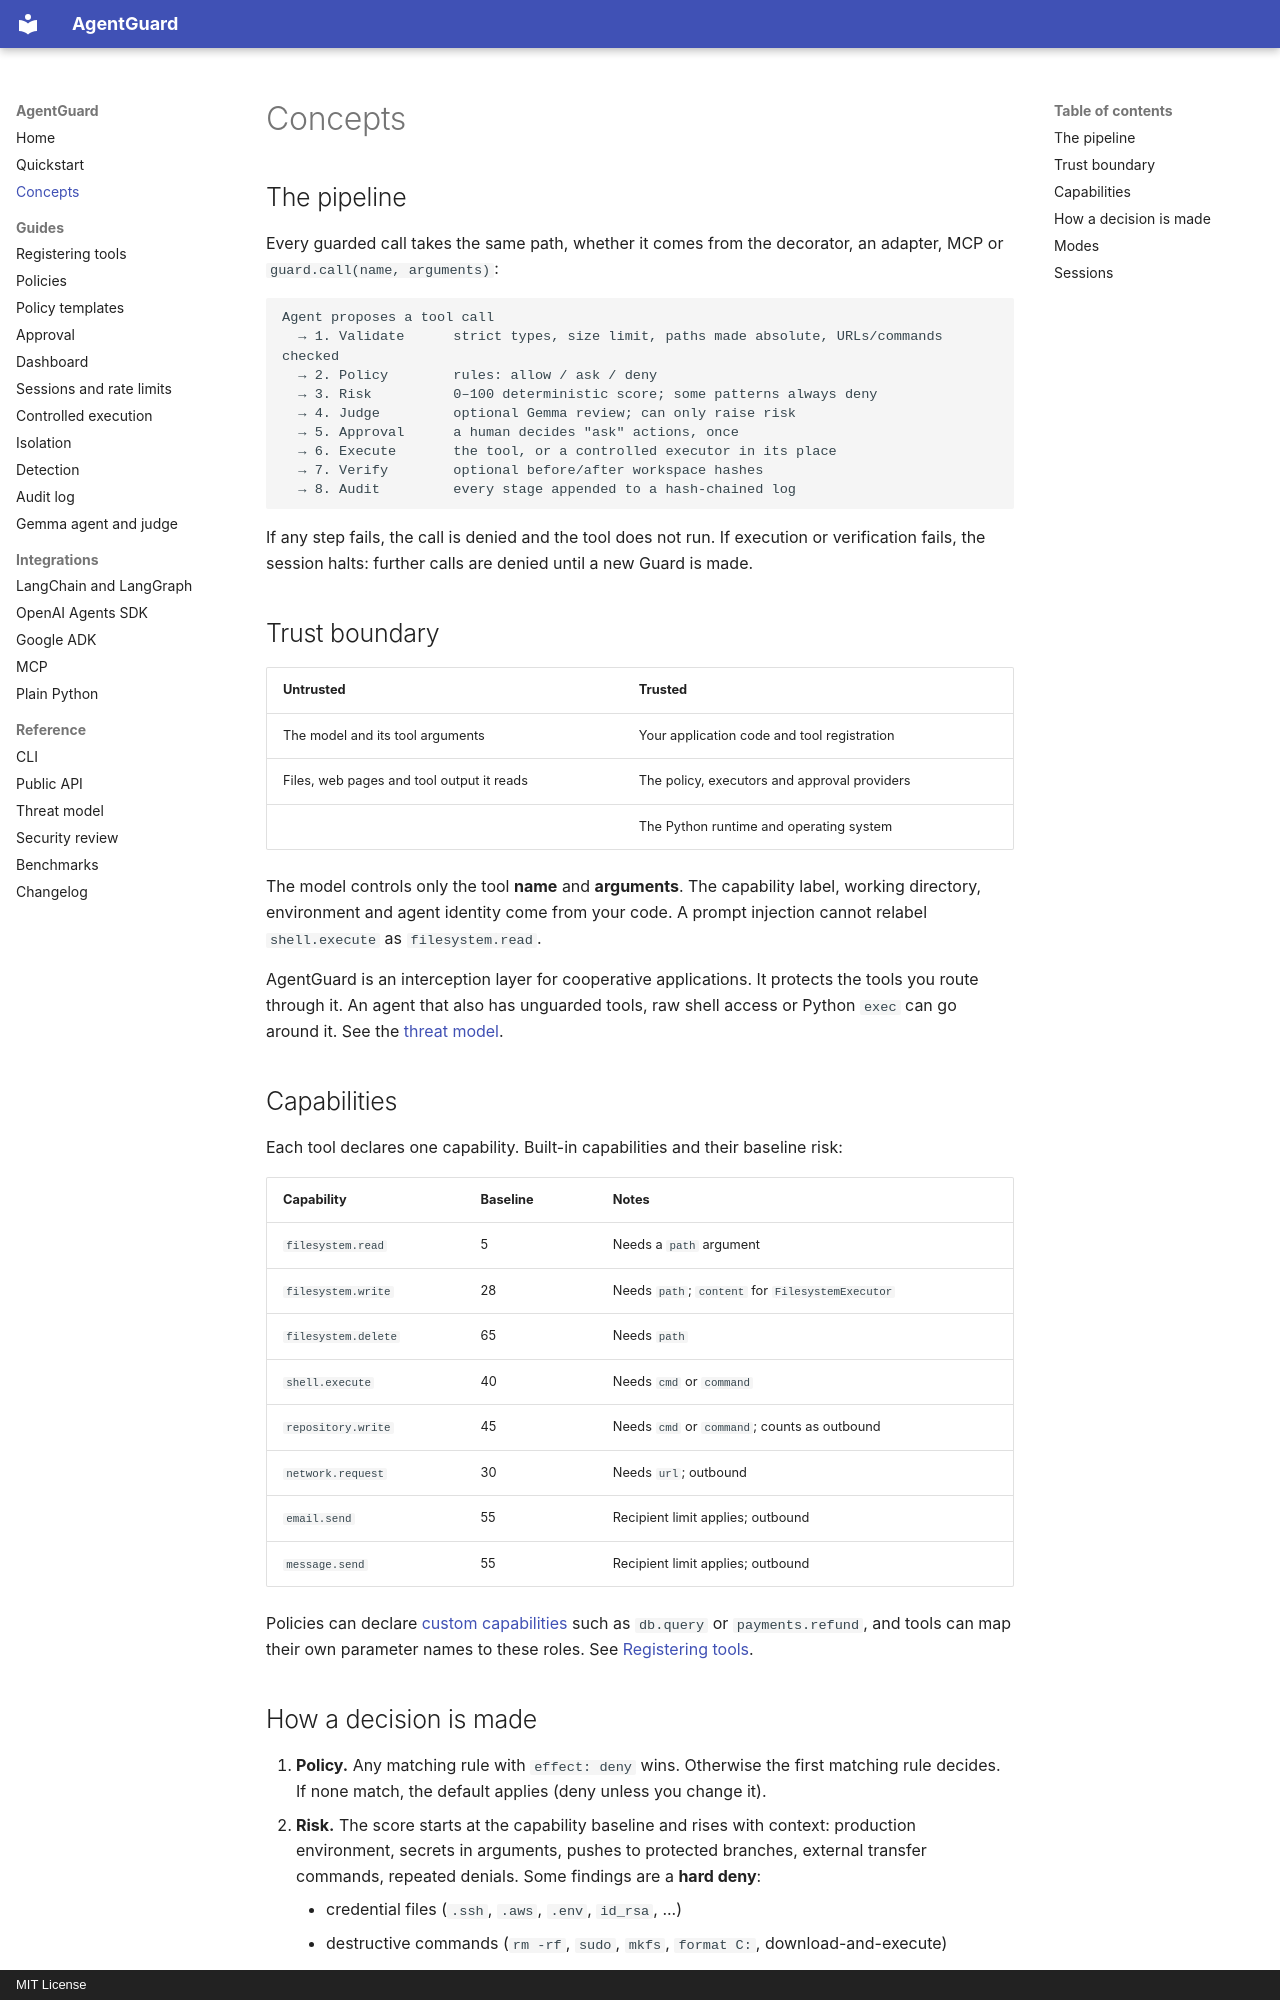

repository: prollysamz/agentguard · page: concepts/index.html · generator: mkdocs · copyright: MIT License

# Concepts

## The pipeline

Every guarded call takes the same path, whether it comes from the decorator, an adapter,
MCP or `guard.call(name, arguments)`:

```text
Agent proposes a tool call
  → 1. Validate      strict types, size limit, paths made absolute, URLs/commands checked
  → 2. Policy        rules: allow / ask / deny
  → 3. Risk          0–100 deterministic score; some patterns always deny
  → 4. Judge         optional Gemma review; can only raise risk
  → 5. Approval      a human decides "ask" actions, once
  → 6. Execute       the tool, or a controlled executor in its place
  → 7. Verify        optional before/after workspace hashes
  → 8. Audit         every stage appended to a hash-chained log
```

If any step fails, the call is denied and the tool does not run. If execution or
verification fails, the session halts: further calls are denied until a new Guard is made.

## Trust boundary

| Untrusted | Trusted |
| --- | --- |
| The model and its tool arguments | Your application code and tool registration |
| Files, web pages and tool output it reads | The policy, executors and approval providers |
| | The Python runtime and operating system |

The model controls only the tool **name** and **arguments**. The capability label, working
directory, environment and agent identity come from your code. A prompt injection cannot
relabel `shell.execute` as `filesystem.read`.

AgentGuard is an interception layer for cooperative applications. It protects the tools
you route through it. An agent that also has unguarded tools, raw shell access or Python
`exec` can go around it. See the [threat model](security.md).

## Capabilities

Each tool declares one capability. Built-in capabilities and their baseline risk:

| Capability | Baseline | Notes |
| --- | --- | --- |
| `filesystem.read` | 5 | Needs a `path` argument |
| `filesystem.write` | 28 | Needs `path`; `content` for `FilesystemExecutor` |
| `filesystem.delete` | 65 | Needs `path` |
| `shell.execute` | 40 | Needs `cmd` or `command` |
| `repository.write` | 45 | Needs `cmd` or `command`; counts as outbound |
| `network.request` | 30 | Needs `url`; outbound |
| `email.send` | 55 | Recipient limit applies; outbound |
| `message.send` | 55 | Recipient limit applies; outbound |

Policies can declare [custom capabilities](policy.md#custom-capabilities) such as
`db.query` or `payments.refund`, and tools can map their own parameter names to these
roles. See [Registering tools](tools.md).
